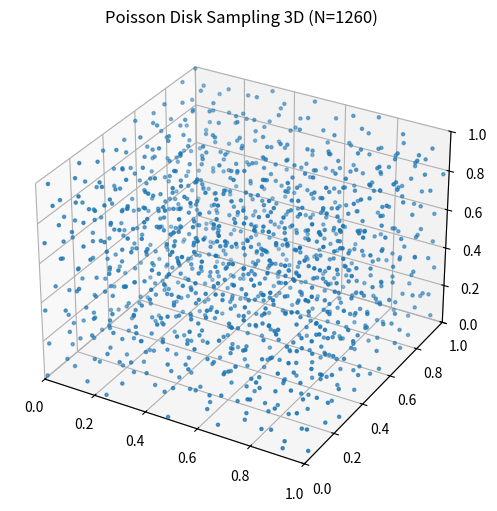

Recreate this plot in Python.
import math
import random
def poisson_disk_sampling_3d(width, height, depth, r, k=30):
    cell_size = r / math.sqrt(3)
    cols = int(math.ceil(width / cell_size))
    rows = int(math.ceil(height / cell_size))
    layers = int(math.ceil(depth / cell_size))
    grid = [-1] * (cols * rows * layers)
    samples = []
    active_list = []
    x = random.random() * width
    y = random.random() * height
    z = random.random() * depth
    first_point = (x, y, z)
    samples.append(first_point)
    active_list.append(0)
    col = int(x / cell_size)
    row = int(y / cell_size)
    layer = int(z / cell_size)
    grid[(layer * rows + row) * cols + col] = 0
    while len(active_list) > 0:
        rand_index = random.randint(0, len(active_list) - 1)
        point_index = active_list[rand_index]
        px, py, pz = samples[point_index]
        found_new_point = False
        for i in range(k):
            dx = random.gauss(0, 1)
            dy = random.gauss(0, 1)
            dz = random.gauss(0, 1)
            # 这里取的是高斯分布的随机数
            d_len = math.sqrt(dx * dx + dy * dy + dz * dz)
            if d_len == 0:
                continue
            dx /= d_len
            dy /= d_len
            dz /= d_len
            u = random.random()
            radius = r * (1 + 7 * u) ** (1 / 3)
            #这里是体积所以取三分之一次方
            new_x = px + dx * radius
            new_y = py + dy * radius
            new_z = pz + dz * radius
            if not (0 <= new_x < width and 0 <= new_y < height and 0 <= new_z < depth):continue
            new_col = int(new_x / cell_size)
            new_row = int(new_y / cell_size)
            new_layer = int(new_z / cell_size)
            too_close = False
            r_sq = r * r
            layer_min = max(0, new_layer - 2)
            layer_max = min(layers, new_layer + 3)
            row_min = max(0, new_row - 2)
            row_max = min(rows, new_row + 3)
            col_min = max(0, new_col - 2)
            col_max = min(cols, new_col + 3)
            for l_idx in range(layer_min, layer_max):
                for r_idx in range(row_min, row_max):
                    for c_idx in range(col_min, col_max):
                        neighbor_idx = grid[(l_idx * rows + r_idx) * cols + c_idx]
                        if neighbor_idx != -1:
                            ex, ey, ez = samples[neighbor_idx]
                            dist_sq = (ex - new_x) ** 2 + (ey - new_y) ** 2 + (ez - new_z) ** 2
                            if dist_sq < r_sq:
                                too_close = True
                                break
                    if too_close:
                        break
                if too_close:
                    break
            if not too_close:
                found_new_point = True
                samples.append((new_x, new_y, new_z))
                new_idx = len(samples) - 1
                active_list.append(new_idx)
                grid[(new_layer * rows + new_row) * cols + new_col] = new_idx
                break
        if not found_new_point: active_list.pop(rand_index)
    return samples
if __name__ == "__main__":
    W, H, D = 1.0, 1.0, 1.0
    R = 0.08
    pts = poisson_disk_sampling_3d(W, H, D, R)
    print("生成的点数:", len(pts))
    import matplotlib.pyplot as plt
    from mpl_toolkits.mplot3d import Axes3D
    xs = [p[0] for p in pts]
    ys = [p[1] for p in pts]
    zs = [p[2] for p in pts]
    fig = plt.figure(figsize=(8, 6))
    ax = fig.add_subplot(111, projection="3d")
    ax.scatter(xs, ys, zs, s=5)
    ax.set_xlim(0, W)
    ax.set_ylim(0, H)
    ax.set_zlim(0, D)
    ax.set_title(f"Poisson Disk Sampling 3D (N={len(pts)})")
    plt.savefig("poisson_disk_sampling_3D.png")
    plt.show()
